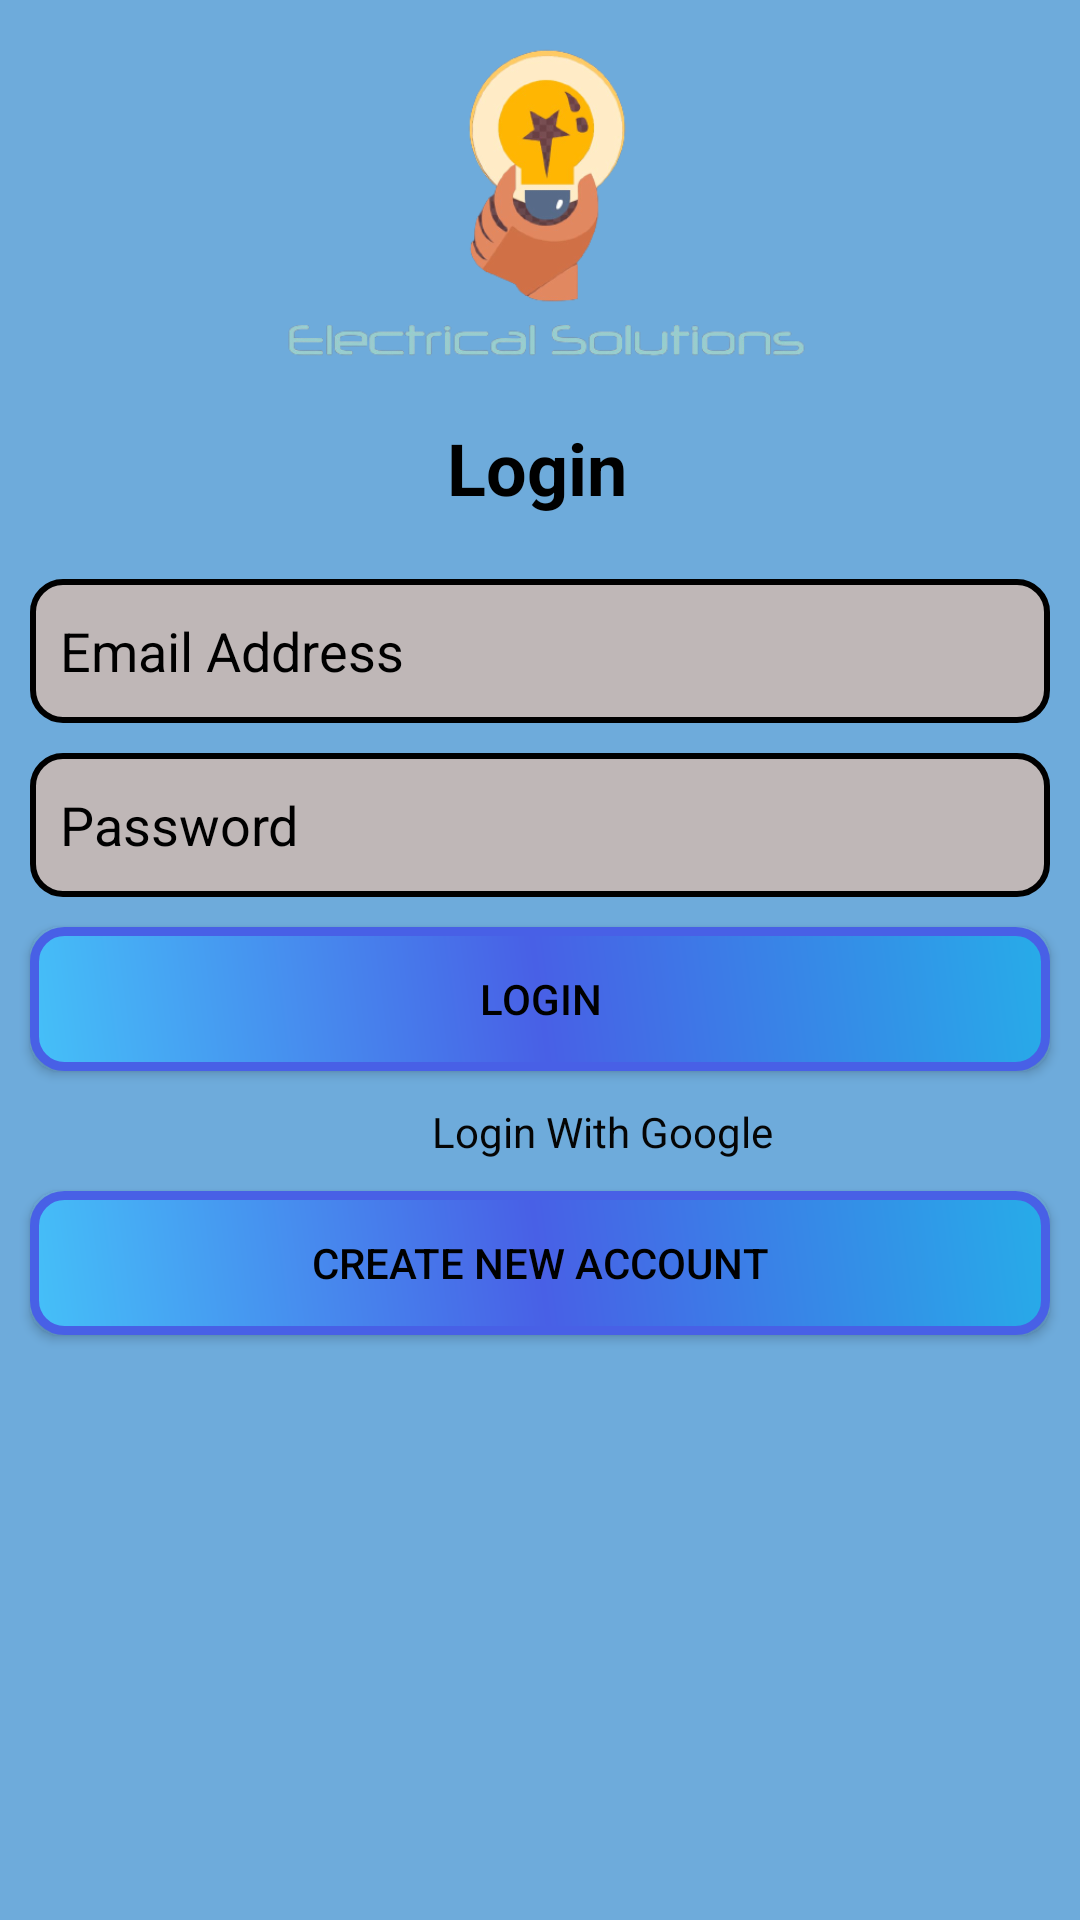

Layout XML and referenced resources for this Android screen:
<!-- AndroidManifest.xml: application theme Theme.ElectricalSolutions -->
<!-- res/layout/activity_login.xml -->
<?xml version="1.0" encoding="utf-8"?>
<androidx.constraintlayout.widget.ConstraintLayout xmlns:android="http://schemas.android.com/apk/res/android"
    xmlns:app="http://schemas.android.com/apk/res-auto"
    xmlns:tools="http://schemas.android.com/tools"
    android:layout_width="match_parent"
    android:background="@color/back2"
    android:layout_height="match_parent"
    tools:context=".LoginActivity">

    <ImageView
        android:id="@+id/imageView3"
        android:layout_width="200dp"
        android:layout_height="180dp"
        app:layout_constraintEnd_toEndOf="parent"
        app:layout_constraintStart_toStartOf="parent"
        app:layout_constraintTop_toTopOf="parent"
        app:srcCompat="@drawable/kio" />

    <TextView
        android:id="@+id/textView2"
        android:layout_width="wrap_content"
        android:layout_height="wrap_content"
        android:padding="8dp"
        android:text="Login"
        android:textColor="#000000"
        android:textSize="24sp"
        android:textStyle="bold"
        app:layout_constraintBottom_toBottomOf="@+id/imageView3"
        app:layout_constraintEnd_toEndOf="@+id/imageView3"
        app:layout_constraintHorizontal_bias="0.491"
        app:layout_constraintStart_toStartOf="@+id/imageView3"
        app:layout_constraintTop_toTopOf="@+id/imageView3"
        app:layout_constraintVertical_bias="1.0" />

    <View
        android:id="@+id/view2"
        android:layout_width="wrap_content"
        android:layout_height="3dp"
        android:background="@drawable/ovel"
        app:layout_constraintEnd_toEndOf="parent"
        app:layout_constraintStart_toStartOf="parent"
        app:layout_constraintTop_toBottomOf="@+id/imageView3" />

    <EditText
        android:id="@+id/log_email"
        android:layout_width="match_parent"
        android:layout_height="wrap_content"
        android:layout_margin="10dp"
        android:background="@drawable/edit_text"
        android:ems="10"
        android:hint="Email Address"
        android:inputType="textEmailAddress"
        android:minHeight="48dp"
        android:padding="10dp"
        android:textColorHint="@color/black"
        app:layout_constraintEnd_toEndOf="parent"
        app:layout_constraintStart_toStartOf="parent"
        app:layout_constraintTop_toBottomOf="@+id/view2" />

    <EditText
        android:id="@+id/log_pass"
        android:layout_width="match_parent"
        android:layout_height="wrap_content"
        android:layout_margin="10dp"
        android:background="@drawable/edit_text"
        android:ems="10"
        android:hint="Password"
        android:inputType="textPassword"
        android:minHeight="48dp"
        android:padding="10dp"
        android:textColor="@color/black"
        android:textColorHint="@color/black"
        app:layout_constraintEnd_toEndOf="parent"
        app:layout_constraintStart_toStartOf="parent"
        app:layout_constraintTop_toBottomOf="@+id/log_email" />

    <Button
        android:id="@+id/login_btn"
        android:layout_width="match_parent"
        android:layout_height="wrap_content"
        android:layout_margin="10dp"
        android:background="@drawable/btnn"
        android:text="Login"
        android:textColor="@color/black"
        app:circularflow_radiusInDP="10dp"
        app:layout_constraintEnd_toEndOf="parent"
        app:layout_constraintStart_toStartOf="parent"
        app:layout_constraintTop_toBottomOf="@+id/log_pass" />

    <ImageButton
        android:id="@+id/google_btn"
        android:layout_width="200dp"
        android:layout_height="wrap_content"
        android:layout_margin="10dp"
        android:backgroundTint="#00FFFFFF"
        android:contentDescription="@string/app_name"
        android:scaleType="fitXY"
        app:layout_constraintEnd_toEndOf="parent"
        app:layout_constraintStart_toStartOf="parent"
        app:layout_constraintTop_toBottomOf="@+id/login_btn"
        app:srcCompat="@drawable/common_google_signin_btn_text_dark_normal" />

    <TextView
        android:id="@+id/editTextTextPersonName"
        android:layout_width="wrap_content"
        android:layout_height="wrap_content"
        android:text="Login With Google"
        android:textColor="#050505"
        app:layout_constraintBottom_toBottomOf="@+id/google_btn"
        app:layout_constraintEnd_toEndOf="@+id/google_btn"
        app:layout_constraintHorizontal_bias="0.743"
        app:layout_constraintStart_toStartOf="@+id/google_btn"
        app:layout_constraintTop_toTopOf="@+id/google_btn" />

    <Button
        android:id="@+id/sign_btn"
        android:layout_width="match_parent"
        android:layout_height="wrap_content"
        android:layout_margin="10dp"
        android:background="@drawable/btnn"
        android:text="create new account"
        android:textColor="@color/black"
        app:circularflow_radiusInDP="10dp"
        app:layout_constraintEnd_toEndOf="parent"
        app:layout_constraintStart_toStartOf="parent"
        app:layout_constraintTop_toBottomOf="@+id/google_btn" />


</androidx.constraintlayout.widget.ConstraintLayout>
<!-- resources referenced by this layout -->
<resources>
  <color name="back2">#6EABDB</color>
  <color name="black">#FF000000</color>
  <!-- drawable btnn (drawable) -->
  <?xml version="1.0" encoding="utf-8"?>
  <shape xmlns:android="http://schemas.android.com/apk/res/android">
  
      <stroke android:width="1dp" android:color="#04F60E"/>
      <corners android:radius="10dp"/>
      <stroke android:color="#4860E6" android:width="3dp"/>
      <gradient android:startColor="#45C0F8" android:endColor="#27ACE8" android:centerColor="#4860E6" android:angle="45"/>
  
  </shape>
  <!-- drawable edit_text (drawable) -->
  <?xml version="1.0" encoding="utf-8"?>
  <shape xmlns:android="http://schemas.android.com/apk/res/android">
  
      <gradient android:startColor="#BFB7B7" android:endColor="#BFB7B7"/>
      <stroke android:color="@color/black" android:width="2dp"/>
      <corners android:radius="10dp"/>
  
  
  </shape>
  <!-- drawable kio: png bitmap (drawable, 61589 bytes) -->
  <string name="app_name">Electrical Solutions</string>
  <style name="Theme.ElectricalSolutions" parent="Theme.AppCompat.Light.NoActionBar">
          
          <item name="colorPrimary">@color/purple_500</item>
          <item name="colorPrimaryVariant">@color/back2</item>
          <item name="colorOnPrimary">@color/white</item>
          
          <item name="colorSecondary">@color/back2</item>
          <item name="colorSecondaryVariant">@color/back2</item>
          <item name="colorOnSecondary">@color/black</item>
          
  
          <item name="android:navigationBarColor">@color/back2</item>
  
          <item name="android:forceDarkAllowed" tools:targetApi="q">false</item>
          <item name="android:statusBarColor" tools:targetApi="l">?attr/colorPrimaryVariant</item>
          
      </style>
  <color name="purple_500">#FF6200EE</color>
  <color name="white">#FFFFFFFF</color>
</resources>
